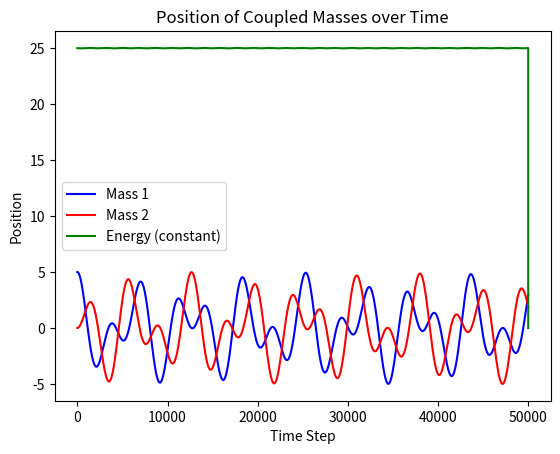

Write Python code to recreate this figure.
import numpy as np
import matplotlib.pyplot as plt
import math as mt

n = 50000
m = 1
dt = .001
k1 = 1
k2 = 1
k3 = 1

E = [0] * n
a_1 = [0] * n
v_1_half = [0] * n
x_1 = [0] * n

a_2 = [0] * n
v_2_half = [0] * n
x_2 = [0] * n

x_1[0] = 5
v_1_half[0] = 0
x_2[0] = 0
v_2_half[0] = 0



def A1(x1, x2):
    ddot_x1 = -1/m * (k1+k2)*x1 + k2 * x2
   
    return ddot_x1
def A2(x1,x2):
     ddot_x2 = -1/m * (k2 + k3) * x2 + k2 * x1
     return ddot_x2
def Energy(v1,v2,x1,x2):
    Energy = .5 * m * (v1**2 + v2**2) + .5 * (k1 * x1**2 + k2*(x1-x2)**2 + k3*x2**2)
    return Energy

for i in range(0, n-1):
    a_1[i] = A1(x_1[i], x_2[i])
    v_1_half[i+1] = v_1_half[i] + a_1[i] * dt
    x_1[i+1] = x_1[i] + v_1_half[i+1] * dt

    a_2[i] = A2(x_1[i], x_2[i])
    v_2_half[i+1] = v_2_half[i] + a_2[i] * dt
    x_2[i+1] = x_2[i] + v_2_half[i+1] * dt
    E[i] = Energy(v_1_half[i+1], v_2_half[i+1], x_1[i+1], x_2[i+1])


plt.plot(x_1, label='Mass 1', color='blue')  
plt.plot(x_2, label='Mass 2', color='red')
plt.plot(E, label = "Energy (constant)", color = 'green')   


plt.xlabel('Time Step')
plt.ylabel('Position')
plt.title('Position of Coupled Masses over Time')
plt.legend()


plt.show()
